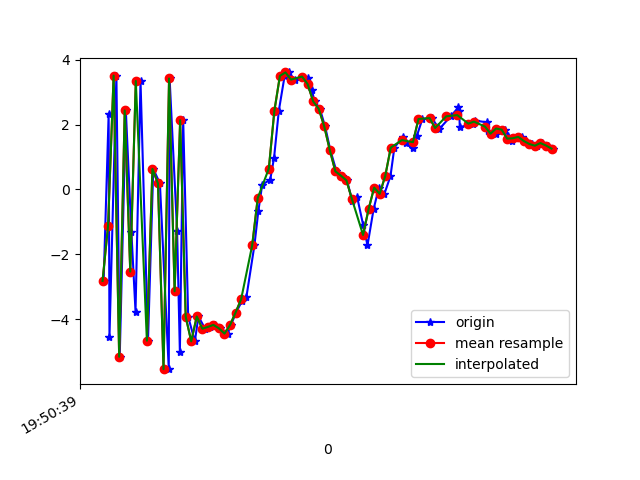

The file beside this chart, header and first rows:
1617738639764, 434276391142088, -2.8160863, 0.17859554, -7.3113155
1617738639782, 434276410372858, 2.317, 1.179, 7.25
1617738639785, 434276429603628, -4.538, -0.2817, -4.742
1617738639810, 434276448834398, 3.509, 1.372, 2.096
1617738639822, 434276468065168, -5.153, -0.209, 2.443
1617738639844, 434276487295938, 2.436, 1.112, -5.09
1617738639864, 434276506526708, -1.297, 0.3406, 8.076
1617738639879, 434276525757478, -3.761, -0.2071, -6.703
1617738639897, 434276544988248, 3.344, 1.358, 3.749
1617738639924, 434276564219018, -4.658, -0.2739, 2.411
1617738639943, 434276583449788, 0.6351, 1.034, -6.341
1617738639967, 434276602680558, 0.1859, 1.083, 7.702
1617738639999, 434276621911328, -5.536, 0.2294, -2.85
1617738640002, 434276641142098, 3.42, 1.71, -2.765
1617738640029, 434276660372868, -1.268, 1.581, 8.837
1617738640039, 434276679603638, -5.003, 2.586, -3.558
1617738640051, 434276698834408, 2.136, 4.007, 1.92
1617738640069, 434276718065178, -3.917, 2.497, 11.31
1617738640093, 434276737295948, -4.679, 2.531, 0.1074
1617738640106, 434276756526718, -3.912, 3.861, 1.964
1617738640130, 434276775757488, -4.289, 4.183, 8.263
1617738640148, 434276794988258, -4.235, 3.483, 8.033
1617738640166, 434276814219028, -4.172, 2.771, 7.369
1617738640185, 434276833449798, -4.279, 2.671, 5.322
1617738640211, 434276852680568, -4.44, 2.766, 3.483
1617738640223, 434276871911338, -4.176, 2.088, 2.178
1617738640242, 434276891142108, -3.792, 0.5111, 0.7119
1617738640262, 434276910372878, -3.451, -0.4855, -1.855
1617738640279, 434276929603648, -3.317, -0.9584, -2.749
1617738640308, 434276948834418, -1.718, -0.6155, -4.901
1617738640322, 434276968065188, -0.6755, 0.1331, -6.647
1617738640336, 434276987295958, 0.1497, -0.248, -7.516
1617738640365, 434277006526728, 0.3025, -0.6212, -8.572
1617738640379, 434277025757498, 0.9856, -0.1641, -9.4
1617738640396, 434277044988268, 2.424, 0.8562, -9.636
1617738640417, 434277064219038, 3.501, 1.354, -8.879
1617738640432, 434277083449808, 3.607, 1.244, -8.236
1617738640453, 434277102680578, 3.386, 1.108, -7.403
1617738640484, 434277121911348, 3.48, 0.993, -6.345
1617738640500, 434277141142118, 3.426, 0.7824, -5.116
1617738640515, 434277160372888, 3.066, 0.7506, -4.487
1617738640525, 434277179603658, 2.713, 0.7251, -4.127
1617738640544, 434277198834428, 2.488, 1.181, -3.993
1617738640563, 434277218065198, 1.943, 1.5, -2.764
1617738640582, 434277237295968, 1.212, 0.502, -0.6724
1617738640604, 434277256526738, 0.5602, 0.08908, 0.4343
1617738640623, 434277275757508, 0.427, 0.3354, 1.981
1617738640642, 434277294988278, 0.2804, 0.9997, 2.648
1617738640661, 434277314219048, -0.3546, 0.8691, 1.336
1617738640679, 434277333449818, -0.245, 2.118, 2.19
1617738640700, 434277352680588, -1.079, 3.011, 4.225
1617738640716, 434277371911358, -1.72, 4.781, 4.526
1617738640738, 434277391142128, -0.6061, 6.425, 4.061
1617738640757, 434277410372898, 0.05968, 6.277, 4.223
1617738640777, 434277429603668, -0.1341, 5.092, 3.922
1617738640799, 434277448834438, 0.4155, 4.245, 3.145
1617738640813, 434277468065208, 1.291, 3.569, 2.981
1617738640843, 434277487295978, 1.614, 2.352, 3.375
1617738640854, 434277506526748, 1.432, 1.723, 3.216
1617738640880, 434277525757518, 1.266, 2.222, 1.962
1617738640894, 434277544988288, 1.649, 2.427, 1.004
... 26 more rows
